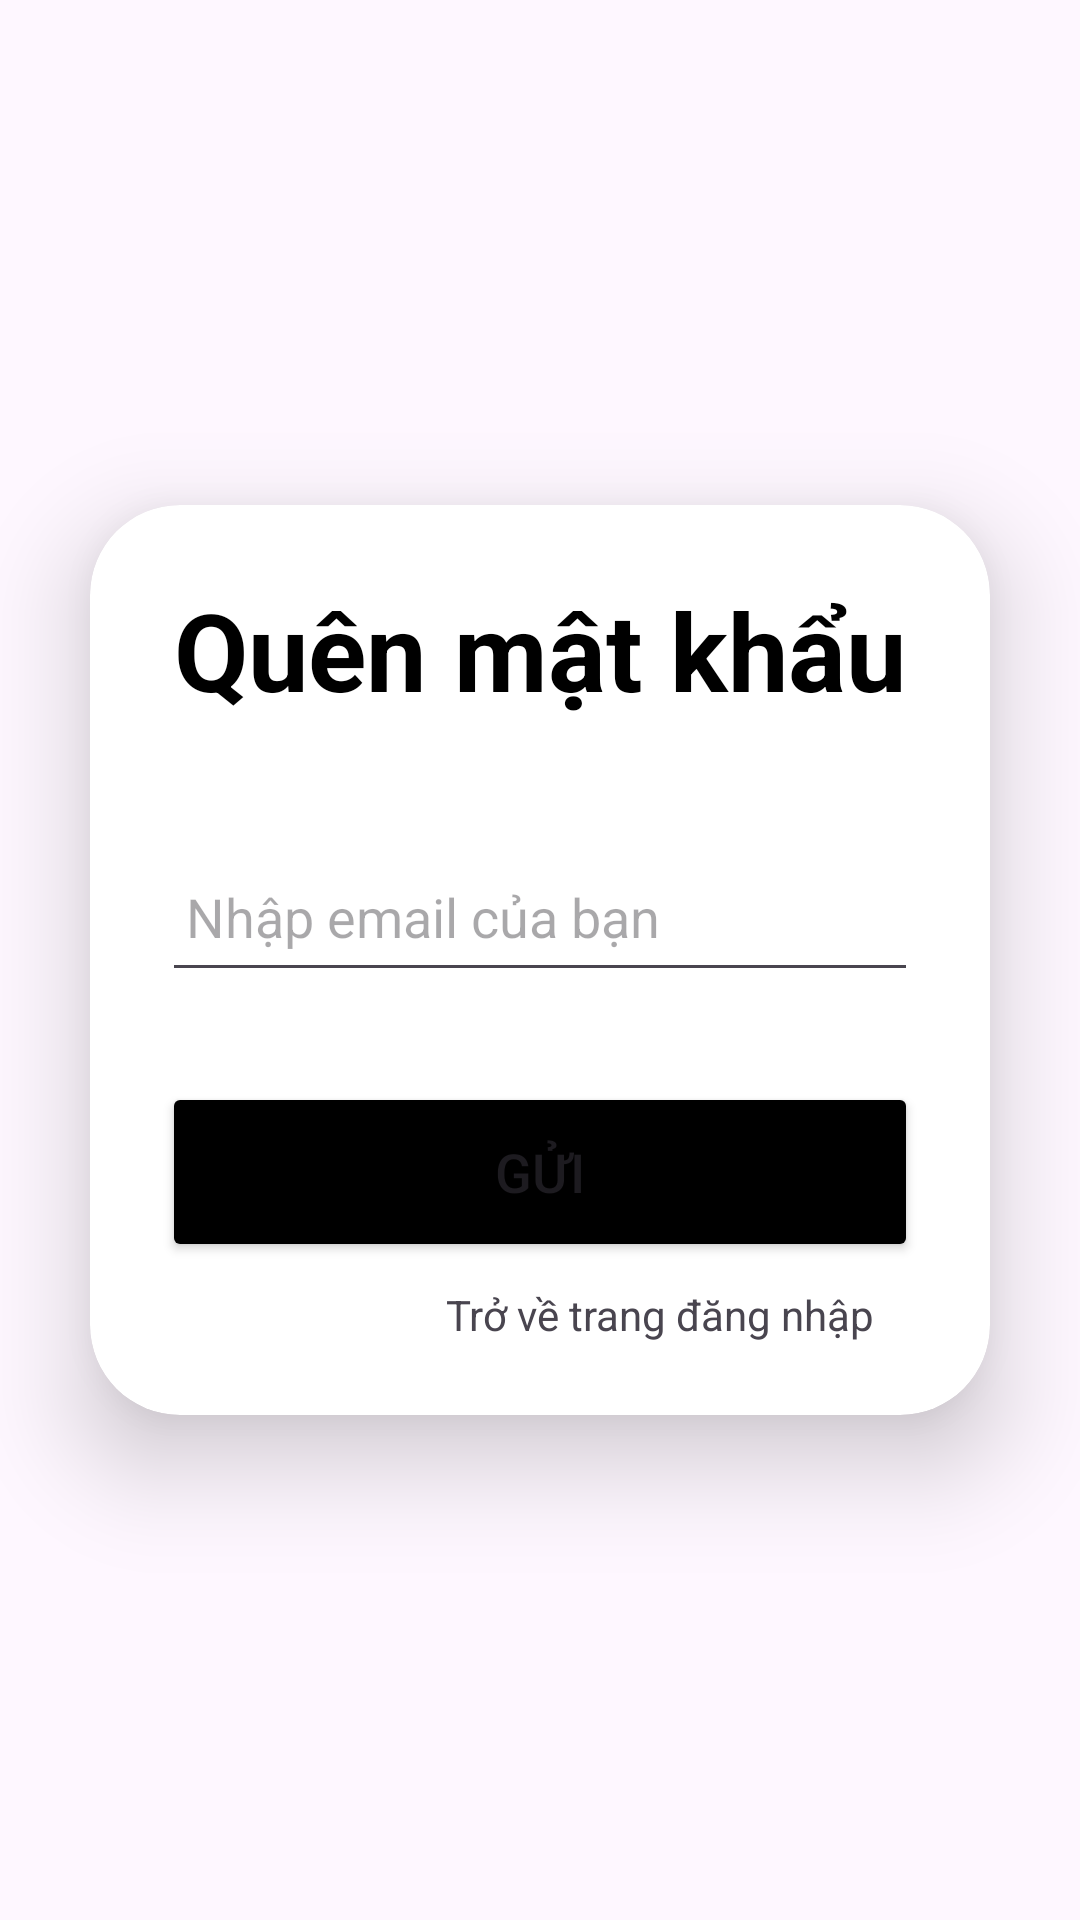

Produce the Android XML layout that renders to this screen, including the resource entries it uses.
<!-- AndroidManifest.xml: application theme Theme.PrmProject -->
<!-- res/layout/activity_forgot_password.xml -->
<?xml version="1.0" encoding="utf-8"?>
<LinearLayout xmlns:android="http://schemas.android.com/apk/res/android"
    xmlns:app="http://schemas.android.com/apk/res-auto"
    xmlns:tools="http://schemas.android.com/tools"
    android:id="@+id/main"
    android:layout_width="match_parent"
    android:layout_height="match_parent"
    android:gravity="center"
    android:orientation="vertical"
    tools:context=".view.ForgotPassword">

    <androidx.cardview.widget.CardView
        android:layout_width="match_parent"
        android:layout_height="wrap_content"
        android:layout_margin="30dp"
        app:cardCornerRadius="30dp"
        app:cardElevation="20dp"
        tools:ignore="MissingConstraints">

        <LinearLayout
            android:layout_width="match_parent"
            android:layout_height="wrap_content"
            android:layout_gravity="center_horizontal"
            android:orientation="vertical"
            android:padding="24dp">


            <TextView
                android:id="@+id/loginText"
                android:layout_width="match_parent"
                android:layout_height="wrap_content"
                android:text="Quên mật khẩu"
                android:textAlignment="center"
                android:textColor="@color/black"
                android:textSize="36sp"
                android:textStyle="bold" />

            <EditText
                android:id="@+id/emailEditTxt"
                android:layout_width="match_parent"
                android:layout_height="50dp"
                android:layout_marginTop="40dp"
                android:drawablePadding="8dp"
                android:hint="Nhập email của bạn"
                android:padding="8dp"
                android:textColor="@color/black"
                android:textColorHighlight="@color/cardview_dark_background" />


            <Button
                android:id="@+id/sendBtn"
                android:layout_width="match_parent"
                android:layout_height="60dp"
                android:layout_marginTop="30dp"
                android:backgroundTint="@color/black"
                android:text="Gửi"
                android:textSize="18sp"
                app:cornerRadius="20dp" />

            <TextView
                android:id="@+id/rollbackLogin"
                android:layout_width="match_parent"
                android:layout_height="wrap_content"
                android:layout_marginTop="8dp"
                android:layout_marginEnd="15dp"
                android:gravity="end"
                android:text="Trở về trang đăng nhập" />

        </LinearLayout>

    </androidx.cardview.widget.CardView>
</LinearLayout>
<!-- resources referenced by this layout -->
<resources>
  <style name="Theme.PrmProject" parent="Base.Theme.PrmProject" />
  <style name="Base.Theme.PrmProject" parent="Theme.Material3.DayNight.NoActionBar">
          
          
      </style>
  <!-- not gathered from this repository: default colours our renderer supplied (Android Studio template values) -->
  <color name="black">#FF000000</color>
</resources>
